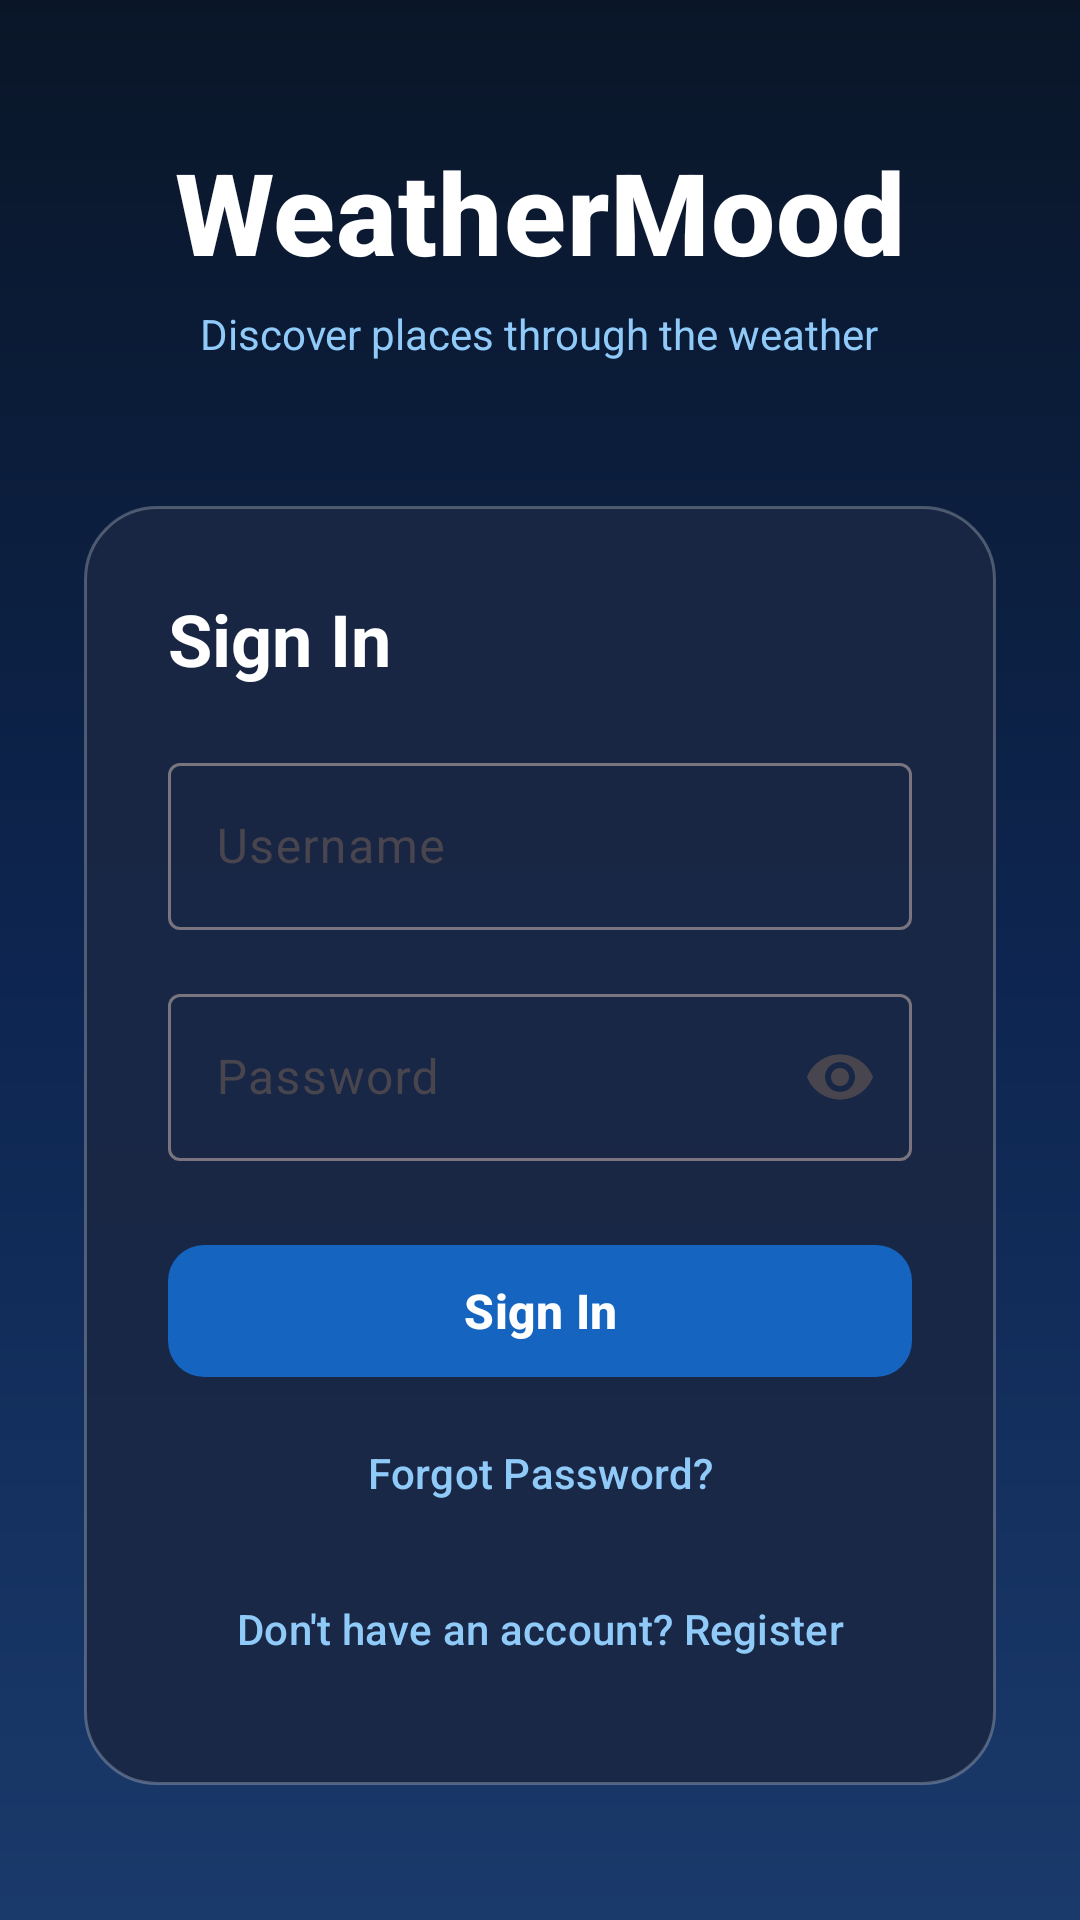

The Android layout XML behind this screen, and the referenced resources:
<!-- AndroidManifest.xml: application theme Theme.WeatherMood -->
<!-- res/layout/fragment_login.xml -->
<?xml version="1.0" encoding="utf-8"?>
<ScrollView xmlns:android="http://schemas.android.com/apk/res/android"
    xmlns:app="http://schemas.android.com/apk/res-auto"
    android:layout_width="match_parent"
    android:layout_height="match_parent"
    android:background="@drawable/bg_sky_gradient"
    android:fillViewport="true">

    <LinearLayout
        android:layout_width="match_parent"
        android:layout_height="wrap_content"
        android:gravity="center"
        android:orientation="vertical"
        android:padding="28dp"
        android:paddingTop="48dp"
        android:paddingBottom="40dp">

        <com.google.android.material.button.MaterialButton
            android:id="@+id/backButton"
            style="@style/Widget.Material3.Button.TextButton"
            android:layout_width="wrap_content"
            android:layout_height="wrap_content"
            android:layout_gravity="start"
            android:layout_marginBottom="16dp"
            android:text="← Back"
            android:textColor="@color/text_secondary_on_dark"
            android:visibility="gone" />

        <TextView
            android:layout_width="wrap_content"
            android:layout_height="wrap_content"
            android:text="WeatherMood"
            android:textColor="@color/white"
            android:textSize="38sp"
            android:textStyle="bold"
            android:fontFamily="sans-serif-medium"
            android:letterSpacing="0.01" />

        <TextView
            android:layout_width="wrap_content"
            android:layout_height="wrap_content"
            android:layout_marginTop="6dp"
            android:layout_marginBottom="48dp"
            android:text="Discover places through the weather"
            android:textColor="@color/text_secondary_on_dark"
            android:textSize="14sp" />

        <LinearLayout
            android:layout_width="match_parent"
            android:layout_height="wrap_content"
            android:background="@drawable/bg_auth_card"
            android:orientation="vertical"
            android:padding="28dp">

            <TextView
                android:layout_width="wrap_content"
                android:layout_height="wrap_content"
                android:layout_marginBottom="20dp"
                android:text="Sign In"
                android:textColor="@color/white"
                android:textSize="24sp"
                android:textStyle="bold" />

            <com.google.android.material.textfield.TextInputLayout
                android:id="@+id/usernameLayout"
                style="@style/Widget.Material3.TextInputLayout.OutlinedBox"
                android:layout_width="match_parent"
                android:layout_height="wrap_content"
                android:hint="Username">

                <com.google.android.material.textfield.TextInputEditText
                    android:id="@+id/usernameInput"
                    android:layout_width="match_parent"
                    android:layout_height="wrap_content"
                    android:inputType="textNoSuggestions"
                    android:imeOptions="actionNext" />
            </com.google.android.material.textfield.TextInputLayout>

            <com.google.android.material.textfield.TextInputLayout
                android:id="@+id/passwordLayout"
                style="@style/Widget.Material3.TextInputLayout.OutlinedBox"
                android:layout_width="match_parent"
                android:layout_height="wrap_content"
                android:layout_marginTop="16dp"
                android:hint="Password"
                app:endIconMode="password_toggle">

                <com.google.android.material.textfield.TextInputEditText
                    android:id="@+id/passwordInput"
                    android:layout_width="match_parent"
                    android:layout_height="wrap_content"
                    android:inputType="textPassword"
                    android:imeOptions="actionDone" />
            </com.google.android.material.textfield.TextInputLayout>

            <TextView
                android:id="@+id/errorText"
                android:layout_width="match_parent"
                android:layout_height="wrap_content"
                android:layout_marginTop="10dp"
                android:textColor="@color/error_red"
                android:textSize="13sp"
                android:visibility="gone" />

            <com.google.android.material.button.MaterialButton
                android:id="@+id/loginButton"
                android:layout_width="match_parent"
                android:layout_height="52dp"
                android:layout_marginTop="24dp"
                android:text="Sign In"
                android:textSize="16sp"
                android:textStyle="bold"
                app:cornerRadius="12dp" />

            <com.google.android.material.button.MaterialButton
                android:id="@+id/forgotPasswordButton"
                style="@style/Widget.Material3.Button.TextButton"
                android:layout_width="match_parent"
                android:layout_height="wrap_content"
                android:layout_marginTop="4dp"
                android:text="Forgot Password?"
                android:textColor="@color/text_secondary_on_dark" />

            <com.google.android.material.button.MaterialButton
                android:id="@+id/goToRegisterButton"
                style="@style/Widget.Material3.Button.TextButton"
                android:layout_width="match_parent"
                android:layout_height="wrap_content"
                android:layout_marginTop="4dp"
                android:text="Don't have an account? Register"
                android:textColor="@color/text_secondary_on_dark" />

        </LinearLayout>
    </LinearLayout>
</ScrollView>
<!-- resources referenced by this layout -->
<resources>
  <color name="error_red">#CF6679</color>
  <color name="text_secondary_on_dark">#90CAF9</color>
  <color name="white">#FFFFFFFF</color>
  <!-- drawable bg_auth_card (drawable) -->
  <?xml version="1.0" encoding="utf-8"?>
  <shape xmlns:android="http://schemas.android.com/apk/res/android"
      android:shape="rectangle">
      <solid android:color="#E61A2744" />
      <corners android:radius="24dp" />
      <stroke
          android:width="1dp"
          android:color="#40FFFFFF" />
  </shape>
  <!-- drawable bg_sky_gradient (drawable) -->
  <?xml version="1.0" encoding="utf-8"?>
  <shape xmlns:android="http://schemas.android.com/apk/res/android">
      <gradient
          android:angle="270"
          android:startColor="#0A1628"
          android:centerColor="#0D2550"
          android:endColor="#1A3A6B"
          android:type="linear" />
  </shape>
  <style name="Theme.WeatherMood" parent="Base.Theme.WeatherMood" />
  <style name="Base.Theme.WeatherMood" parent="Theme.Material3.DayNight.NoActionBar">
          <item name="colorPrimary">@color/blue_700</item>
          <item name="colorOnPrimary">@color/white</item>
          <item name="colorSecondary">@color/amber_600</item>
          <item name="colorOnSecondary">@color/black</item>
          <item name="colorError">@color/error_red</item>
          <item name="colorSurface">@color/card_surface</item>
          <item name="colorOnSurface">@color/cloud_white</item>
          <item name="android:colorBackground">@color/sky_deep</item>
          <item name="colorOnBackground">@color/cloud_white</item>
          <item name="android:windowBackground">@color/sky_deep</item>
          <item name="android:statusBarColor" tools:targetApi="21">@color/sky_deep</item>
          <item name="android:navigationBarColor">@color/sky_deep</item>
      </style>
  <color name="blue_700">#1565C0</color>
  <color name="amber_600">#FFD600</color>
  <color name="black">#FF000000</color>
  <color name="card_surface">#1A2744</color>
  <color name="cloud_white">#E8F4FD</color>
  <color name="sky_deep">#0A1628</color>
</resources>
